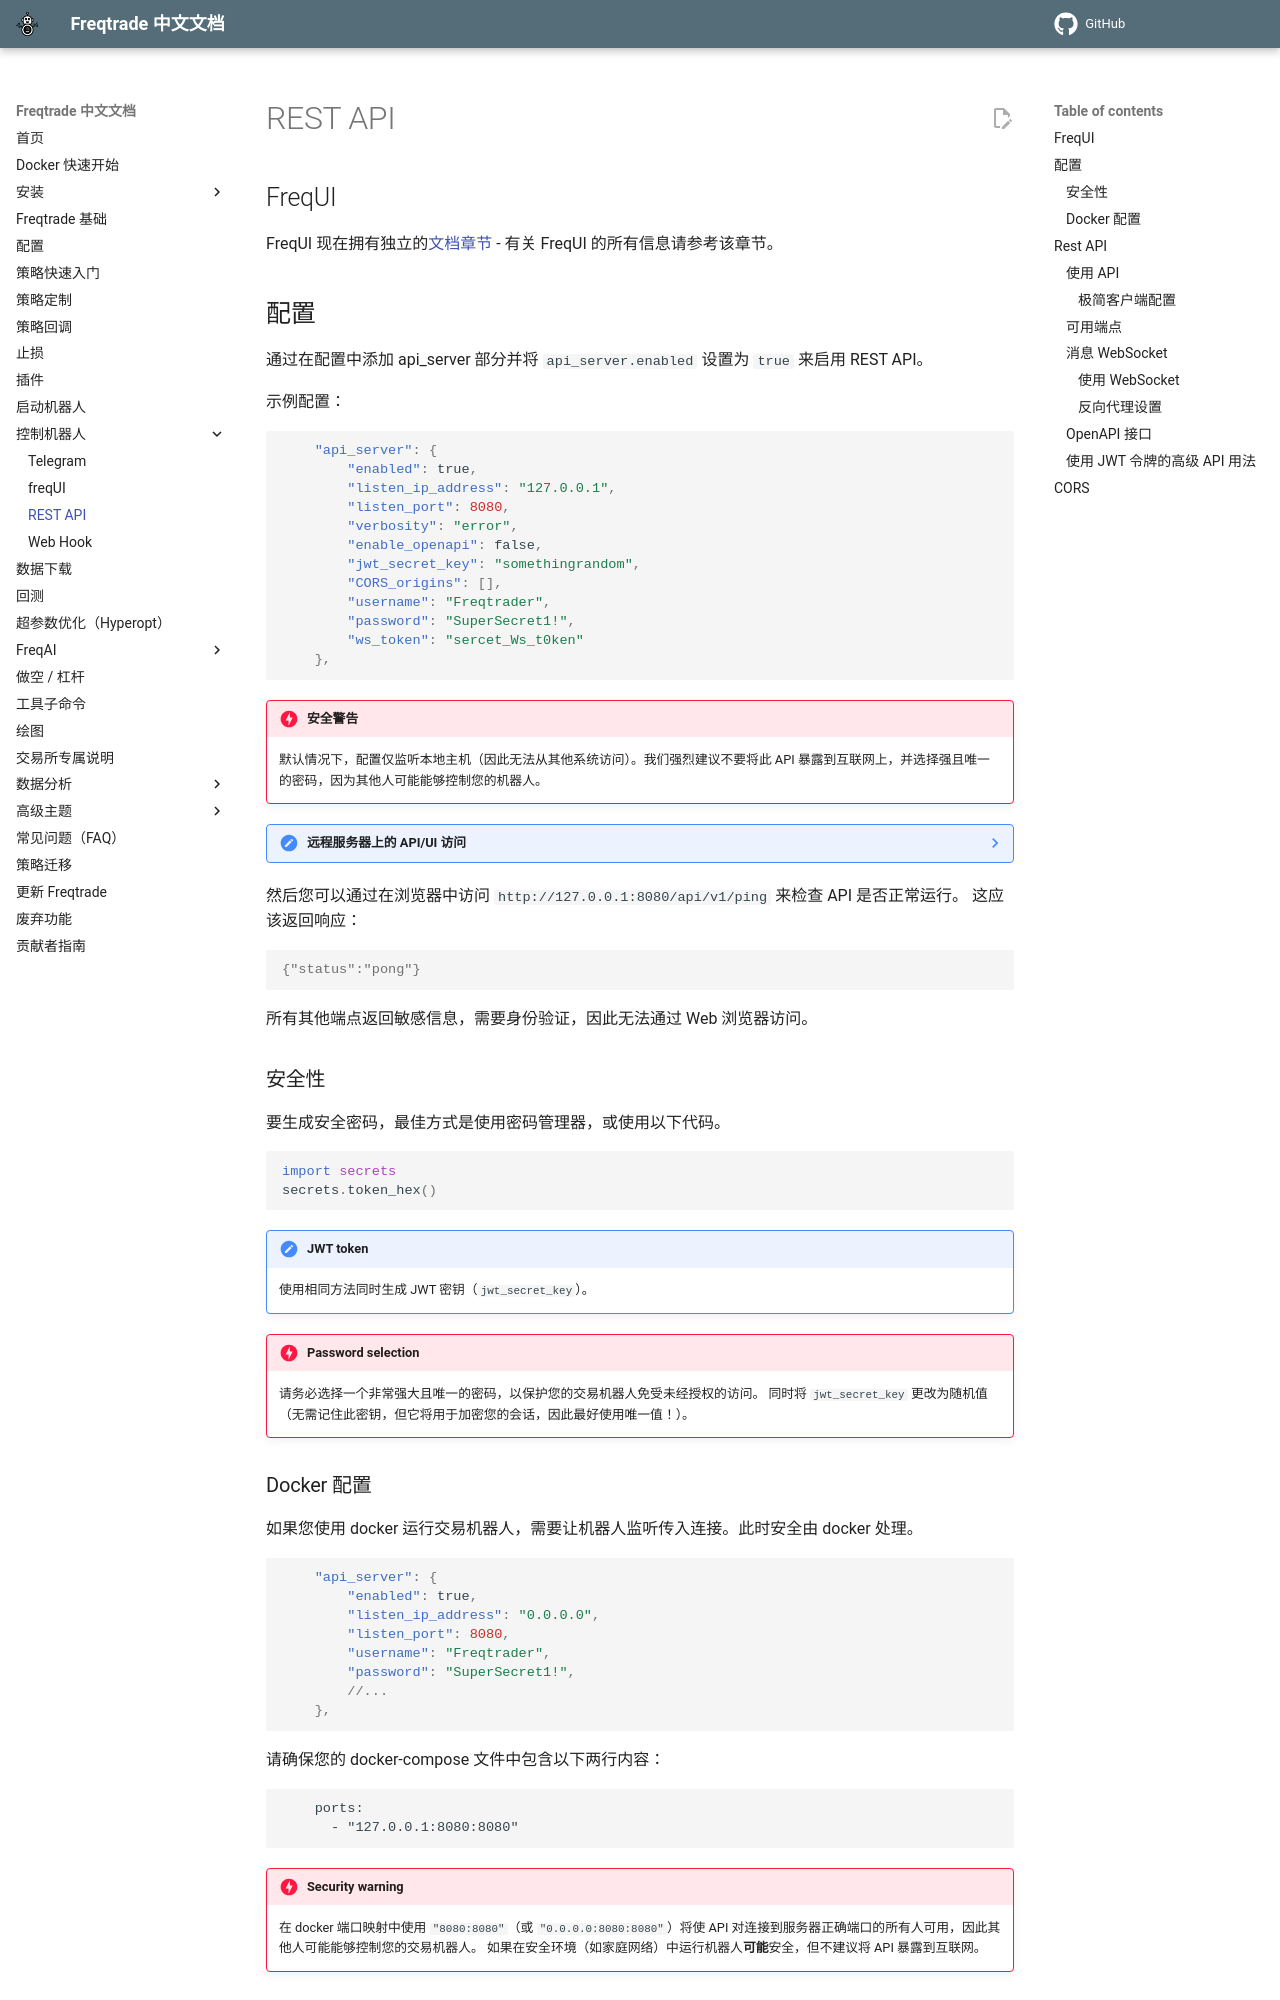

repository: zdocapp/freqtrade-zh · page: rest-api/index.html · generator: mkdocs

# REST API

## FreqUI

FreqUI 现在拥有独立的[文档章节](freq-ui.md) - 有关 FreqUI 的所有信息请参考该章节。

## 配置

通过在配置中添加 api_server 部分并将 `api_server.enabled` 设置为 `true` 来启用 REST API。

示例配置：

``` json
    "api_server": {
        "enabled": true,
        "listen_ip_address": "127.0.0.1",
        "listen_port": 8080,
        "verbosity": "error",
        "enable_openapi": false,
        "jwt_secret_key": "somethingrandom",
        "CORS_origins": [],
        "username": "Freqtrader",
        "password": "SuperSecret1!",
        "ws_token": "sercet_Ws_t0ken"
    },
```

!!! Danger "安全警告"
    默认情况下，配置仅监听本地主机（因此无法从其他系统访问）。我们强烈建议不要将此 API 暴露到互联网上，并选择强且唯一的密码，因为其他人可能能够控制您的机器人。

??? Note "远程服务器上的 API/UI 访问"
    如果您在 VPS 上运行，应考虑使用 SSH 隧道或设置 VPN（openVPN、wireguard）来连接您的机器人。
    这将确保 freqUI 不会直接暴露在互联网上，出于安全原因不建议这样做（freqUI 不支持开箱即用的 https）。
    这些工具的设置不在本教程范围内，但可以在互联网上找到许多优秀的教程。

然后您可以通过在浏览器中访问 `http://127.0.0.1:8080/api/v1/ping` 来检查 API 是否正常运行。
这应该返回响应：

``` output
{"status":"pong"}
```

所有其他端点返回敏感信息，需要身份验证，因此无法通过 Web 浏览器访问。

### 安全性

要生成安全密码，最佳方式是使用密码管理器，或使用以下代码。

``` python
import secrets
secrets.token_hex()
```

!!! Hint "JWT token"
    使用相同方法同时生成 JWT 密钥（`jwt_secret_key`）。

!!! Danger "Password selection"
    请务必选择一个非常强大且唯一的密码，以保护您的交易机器人免受未经授权的访问。
    同时将 `jwt_secret_key` 更改为随机值（无需记住此密钥，但它将用于加密您的会话，因此最好使用唯一值！）。

### Docker 配置

如果您使用 docker 运行交易机器人，需要让机器人监听传入连接。此时安全由 docker 处理。

``` json
    "api_server": {
        "enabled": true,
        "listen_ip_address": "0.0.0.0",
        "listen_port": 8080,
        "username": "Freqtrader",
        "password": "SuperSecret1!",
        //...
    },
```

请确保您的 docker-compose 文件中包含以下两行内容：

```yml
    ports:
      - "127.0.0.1:8080:8080"
```

!!! Danger "Security warning"
    在 docker 端口映射中使用 `"8080:8080"`（或 `"0.0.0.0:8080:8080"`）将使 API 对连接到服务器正确端口的所有人可用，因此其他人可能能够控制您的交易机器人。
    如果在安全环境（如家庭网络）中运行机器人**可能**安全，但不建议将 API 暴露到互联网。

## Rest API

### 使用 API

我们建议使用受支持的 `freqtrade-client` 包（也可作为 `scripts/rest_client.py` 使用）来调用 API。

该命令可通过 `pip install freqtrade-client` 独立于任何正在运行的 freqtrade 机器人进行安装。

该模块设计为轻量级，仅依赖 `requests` 和 `python-rapidjson` 模块，跳过了 freqtrade 原本所需的所有重型依赖。

``` bash
freqtrade-client <command> [optional parameters]
```

默认情况下，脚本假定使用 `127.0.0.1`（本地主机）和端口 `8080`，但您可以通过指定配置文件来覆盖此行为。
